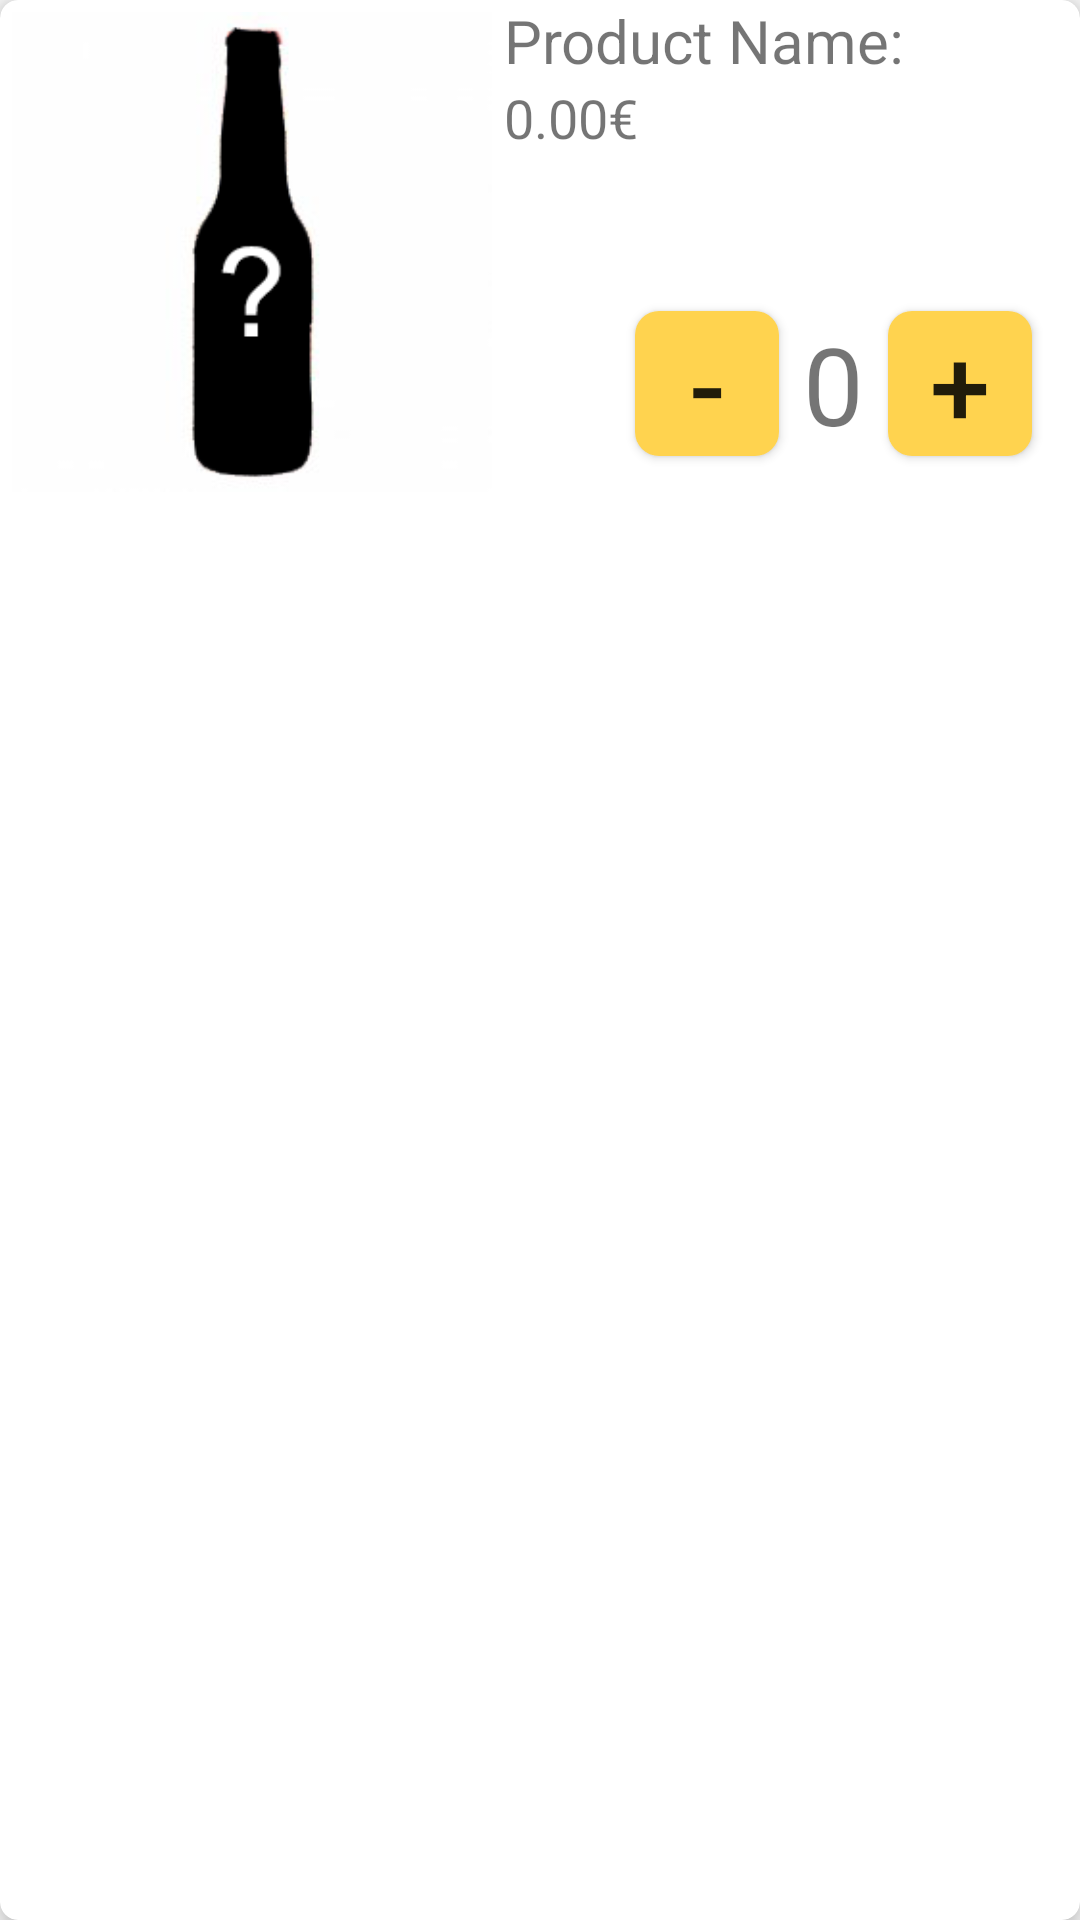

Here is an Android app screen rendered from its layout file. Give the layout XML and the strings, colors and styles it references.
<!-- AndroidManifest.xml: application theme AppTheme.NoActionBar -->
<!-- res/layout/cart_product_card.xml -->
<?xml version="1.0" encoding="utf-8"?>
<androidx.cardview.widget.CardView xmlns:android="http://schemas.android.com/apk/res/android"
    xmlns:card_view="http://schemas.android.com/apk/res-auto"
    xmlns:tools="http://schemas.android.com/tools"
    android:id="@+id/card_view"
    android:layout_width="match_parent"
    android:layout_height="wrap_content"
    android:layout_margin="4dp"
    card_view:cardCornerRadius="6dp"
    card_view:cardElevation="6dp"
    card_view:cardMaxElevation="6dp">

    <androidx.constraintlayout.widget.ConstraintLayout
        android:layout_width="match_parent"
        android:layout_height="wrap_content">

        <ImageView
            android:id="@+id/imgProdCard"
            android:layout_width="160dp"
            android:layout_height="160dp"
            android:layout_marginStart="4dp"
            android:layout_marginTop="4dp"
            android:layout_marginBottom="4dp"
            android:src="@drawable/beer_no_imag"
            card_view:layout_constraintBottom_toBottomOf="parent"
            card_view:layout_constraintStart_toStartOf="parent"
            card_view:layout_constraintTop_toTopOf="parent" />

        <TextView
            android:id="@+id/txtNameProd_home"
            android:layout_width="0dp"
            android:layout_height="wrap_content"
            android:layout_marginStart="4dp"
            android:layout_marginEnd="4dp"
            android:text="@string/prod_name"
            android:textSize="20sp"
            card_view:layout_constraintEnd_toEndOf="parent"
            card_view:layout_constraintStart_toEndOf="@+id/imgProdCard"
            card_view:layout_constraintTop_toTopOf="parent" />

        <TextView
            android:id="@+id/txtPriceProd_home"
            android:layout_width="0dp"
            android:layout_height="wrap_content"
            android:layout_marginStart="4dp"
            android:layout_marginEnd="4dp"
            android:text="@string/prod_price"
            android:textSize="18sp"
            card_view:layout_constraintEnd_toEndOf="parent"
            card_view:layout_constraintStart_toEndOf="@+id/imgProdCard"
            card_view:layout_constraintTop_toBottomOf="@+id/txtNameProd_home" />

        <Button
            android:id="@+id/btRemoveToCart"
            android:layout_width="@dimen/bts_cart"
            android:layout_height="wrap_content"
            android:layout_marginTop="52dp"
            android:layout_marginEnd="8dp"
            android:layout_marginBottom="16dp"
            android:layout_weight="20"
            android:background="@drawable/bt_rounded"
            android:text="-"
            android:textSize="36sp"
            card_view:layout_constraintBottom_toBottomOf="parent"
            card_view:layout_constraintEnd_toStartOf="@+id/txtNumElem"
            card_view:layout_constraintTop_toBottomOf="@+id/txtPriceProd_home" />

        <TextView
            android:id="@+id/txtNumElem"
            android:layout_width="wrap_content"
            android:layout_height="wrap_content"
            android:layout_marginTop="52dp"
            android:layout_marginEnd="8dp"
            android:layout_marginBottom="16dp"
            android:text="0"
            android:textAlignment="center"
            android:textSize="36sp"
            card_view:layout_constraintBottom_toBottomOf="parent"
            card_view:layout_constraintEnd_toStartOf="@+id/btAddToCart"
            card_view:layout_constraintTop_toBottomOf="@+id/txtPriceProd_home" />

        <Button
            android:id="@+id/btAddToCart"
            android:layout_width="@dimen/bts_cart"
            android:layout_height="wrap_content"
            android:layout_marginTop="52dp"
            android:layout_marginEnd="16dp"
            android:layout_marginBottom="16dp"
            android:background="@drawable/bt_rounded"
            android:text="+"
            android:textSize="36sp"
            card_view:layout_constraintBottom_toBottomOf="parent"
            card_view:layout_constraintEnd_toEndOf="parent"
            card_view:layout_constraintTop_toBottomOf="@+id/txtPriceProd_home" />

    </androidx.constraintlayout.widget.ConstraintLayout>

</androidx.cardview.widget.CardView>
<!-- resources referenced by this layout -->
<resources>
  <dimen name="bts_cart">48dp</dimen>
  <!-- drawable beer_no_imag: png bitmap (drawable, 9001 bytes) -->
  <!-- drawable bt_rounded (drawable) -->
  <?xml version="1.0" encoding="utf-8"?>
  <shape xmlns:android="http://schemas.android.com/apk/res/android"
      android:shape="rectangle">
      <solid android:color="@color/colorPrimary"/>
      <corners android:radius="@dimen/rounded_bt"/>
  
  </shape>
  <string name="prod_name">Product Name:</string>
  <string name="prod_price">0.00€</string>
  <style name="AppTheme.NoActionBar">
          <item name="windowActionBar">false</item>
          <item name="windowNoTitle">true</item>
      </style>
  <color name="colorPrimary">#ffd34f</color>
  <dimen name="rounded_bt">8dp</dimen>
</resources>
